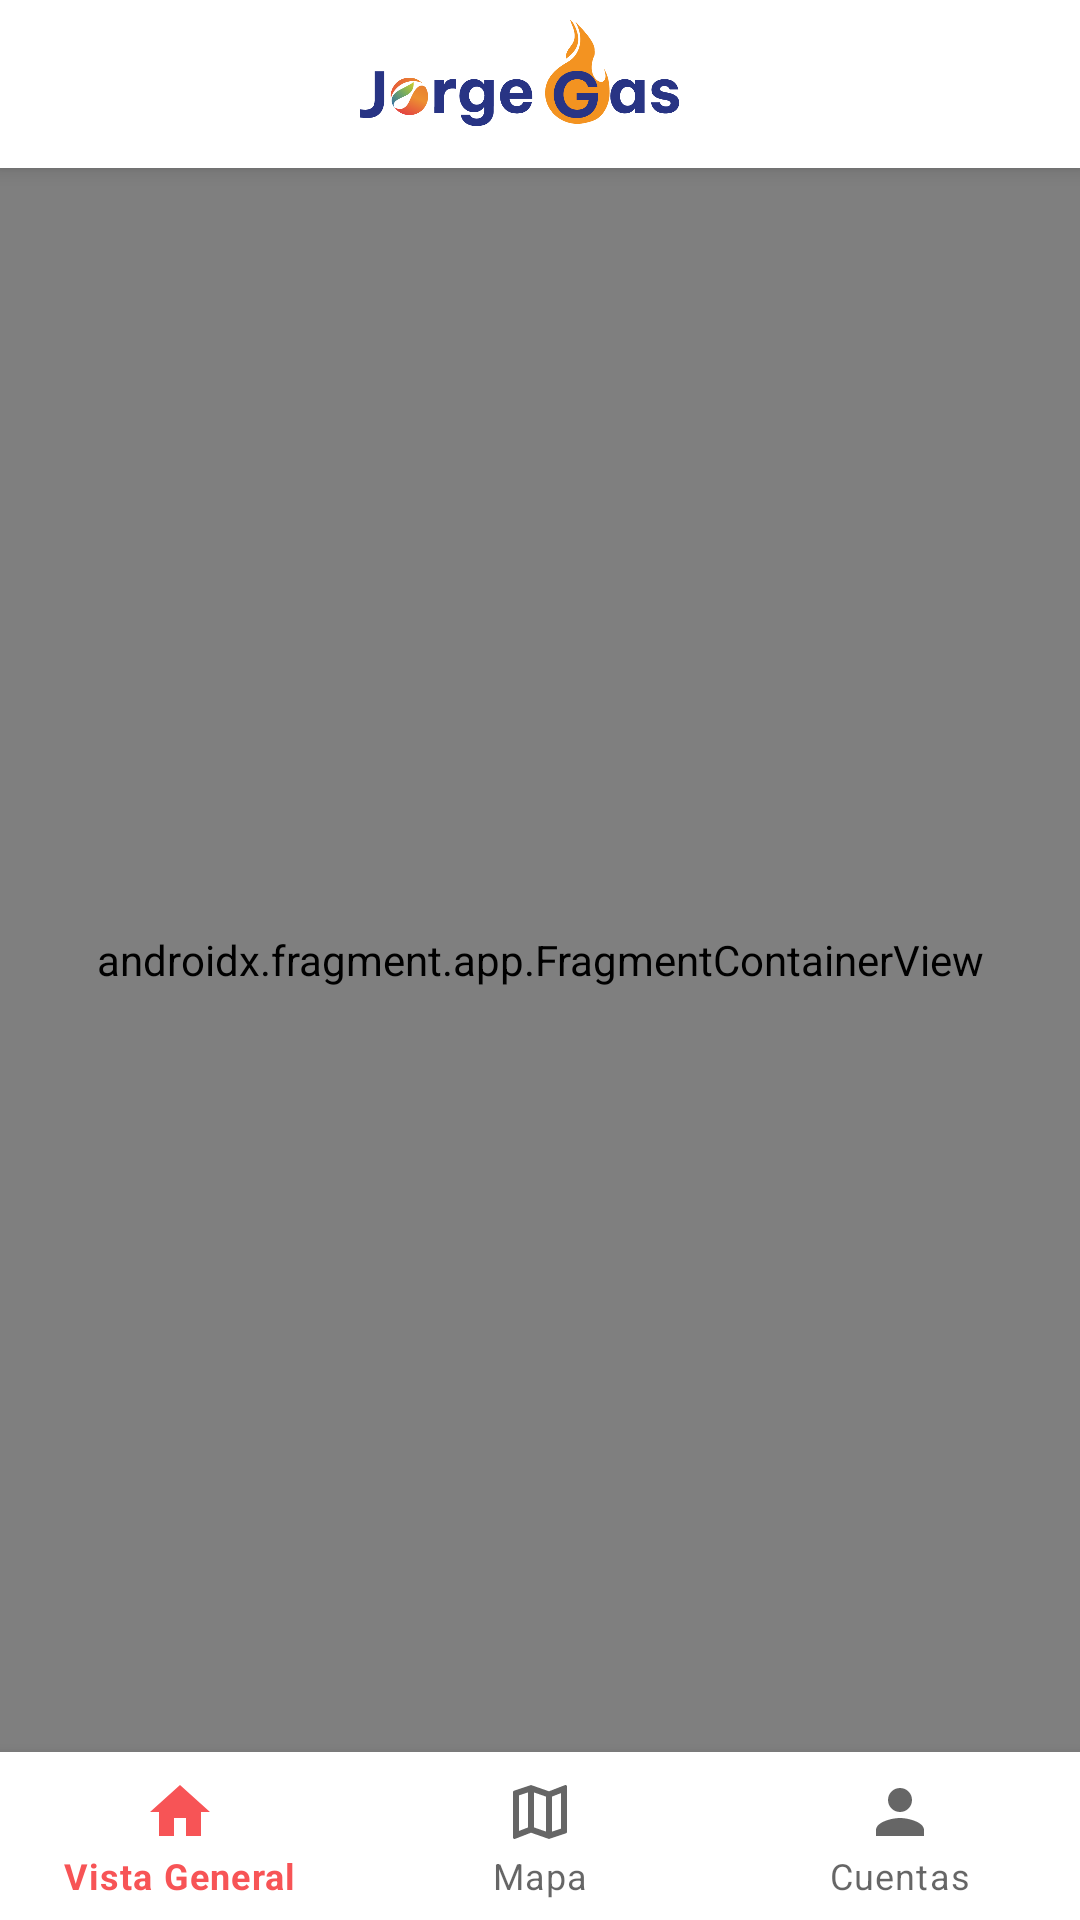

Layout XML and referenced resources for this Android screen:
<!-- AndroidManifest.xml: activity theme AppTheme.NoActionBar -->
<!-- res/layout/activity_main.xml -->
<?xml version="1.0" encoding="utf-8"?>
<androidx.constraintlayout.widget.ConstraintLayout
    xmlns:android="http://schemas.android.com/apk/res/android"
    xmlns:app="http://schemas.android.com/apk/res-auto"
    xmlns:tools="http://schemas.android.com/tools"
    android:layout_width="match_parent"
    android:layout_height="match_parent">

    <androidx.drawerlayout.widget.DrawerLayout
        android:id="@+id/drawerLayout"
        android:layout_width="match_parent"
        android:layout_height="match_parent"
        >
        <include
            android:id="@+id/fragment_base_interface"
            layout="@layout/fragment_base_interface"
            android:layout_width="match_parent"
            android:layout_height="0dp"
            app:layout_constraintBottom_toTopOf="@+id/bottom_navigation_view"/>
        <com.google.android.material.navigation.NavigationView
            android:id="@+id/navView"
            android:layout_width="wrap_content"
            android:layout_height="match_parent"
            android:layout_gravity="start"
            app:menu="@menu/navdrawer_menu"
            app:headerLayout="@layout/drawer_nav_header">

            <LinearLayout
                android:layout_width="match_parent"
                android:layout_height="wrap_content"
                android:layout_gravity="bottom"
                android:clickable="true"
                android:orientation="vertical">

                <ImageView
                    android:layout_height="wrap_content"
                    android:layout_width="wrap_content"
                    android:src="@drawable/ic_primeros_pasos"
                    android:layout_gravity="center"
                    android:contentDescription="@string/primeros_pasos"
                    />

                <TextView
                    android:layout_height="wrap_content"
                    android:layout_width="wrap_content"
                    android:layout_gravity="center"
                    android:text="@string/primeros_pasos_pregunta"
                    android:textAppearance="?attr/textAppearanceHeadline6"
                    />

                <TextView
                    android:layout_height="wrap_content"
                    android:layout_width="wrap_content"
                    android:layout_gravity="center"
                    android:gravity="center"
                    android:text="@string/primeros_pasos_pregunta_contenido"
                    android:layout_marginHorizontal="@dimen/space_big"
                    />
                <TextView
                    android:layout_height="wrap_content"
                    android:layout_width="wrap_content"
                    android:layout_gravity="center"
                    android:text="@string/ver_aquí"
                    android:textColor="@color/hiperlink"
                    android:layout_marginBottom="@dimen/text_medium"
                    />

                <androidx.constraintlayout.widget.ConstraintLayout
                    android:layout_width="match_parent"
                    android:layout_height="wrap_content"
                    android:orientation="vertical"
                    android:background="#EEEEEE"
                    >
                    <ImageView
                        android:id="@+id/imageView_footer_logo"
                        android:layout_height="50dp"
                        android:layout_width="50dp"
                        android:layout_marginStart="@dimen/space_big"
                        android:layout_marginVertical="@dimen/space_big"
                        app:layout_constraintTop_toTopOf="parent"
                        app:layout_constraintBottom_toBottomOf="parent"
                        app:layout_constraintStart_toStartOf="parent"
                        android:src="@drawable/icono_app_sin_fondo"
                        android:contentDescription="@string/logo_jorge_gas"
                        />

                    <TextView
                        android:id="@+id/textView_footer_jorgeGas"
                        android:layout_width="wrap_content"
                        android:layout_height="wrap_content"
                        android:layout_marginStart="@dimen/space_small"
                        app:layout_constraintStart_toEndOf="@+id/imageView_footer_logo"
                        app:layout_constraintTop_toTopOf="@+id/imageView_footer_logo"
                        app:layout_constraintBottom_toBottomOf="@+id/imageView_footer_logo"
                        android:text="@string/jorgegas"
                        android:textAppearance="?attr/textAppearanceHeadline6"/>

                    <TextView
                        android:id="@+id/textView_footer_app"
                        android:layout_width="wrap_content"
                        android:layout_height="wrap_content"
                        app:layout_constraintStart_toEndOf="@+id/textView_footer_jorgeGas"
                        app:layout_constraintTop_toTopOf="@+id/imageView_footer_logo"
                        app:layout_constraintBottom_toBottomOf="@+id/imageView_footer_logo"
                        android:text="@string/app"
                        android:layout_marginStart="@dimen/space_small"/>

                    <TextView
                        android:id="@+id/textView_footer_version"
                        android:layout_width="wrap_content"
                        android:layout_height="wrap_content"
                        android:layout_marginStart="10dp"
                        app:layout_constraintStart_toEndOf="@+id/imageView_footer_logo"
                        app:layout_constraintTop_toBottomOf="@+id/textView_footer_jorgeGas"
                        android:text="@string/version" />
                </androidx.constraintlayout.widget.ConstraintLayout>
            </LinearLayout>
        </com.google.android.material.navigation.NavigationView>
    </androidx.drawerlayout.widget.DrawerLayout>

</androidx.constraintlayout.widget.ConstraintLayout>
<!-- res/layout/fragment_base_interface.xml (included above) -->
<?xml version="1.0" encoding="utf-8"?>
<androidx.coordinatorlayout.widget.CoordinatorLayout
    xmlns:android="http://schemas.android.com/apk/res/android"
    xmlns:app="http://schemas.android.com/apk/res-auto"
    xmlns:tools="http://schemas.android.com/tools"
    android:layout_width="match_parent"
    android:layout_height="match_parent"
    tools:context=".MainActivity">

    <com.google.android.material.appbar.AppBarLayout
        android:id="@+id/appBarLayout"
        android:layout_width="match_parent"
        android:layout_height="wrap_content"
        android:theme="@style/ActionBar"
        >
        <androidx.appcompat.widget.Toolbar
            android:id="@+id/toolbar"
            android:layout_width="match_parent"
            android:layout_height="match_parent"
            >
            <ImageView
                android:layout_width="wrap_content"
                android:layout_height="?android:attr/actionBarSize"
                android:contentDescription="@string/logo_jorge_gas"
                android:paddingStart="0dp"
                android:paddingTop="5dp"
                android:paddingEnd="30dp"
                android:paddingBottom="13dp"
                android:src="@drawable/logo_normal"
                tools:ignore="ImageContrastCheck" />
        </androidx.appcompat.widget.Toolbar>
    </com.google.android.material.appbar.AppBarLayout>


    <androidx.constraintlayout.widget.ConstraintLayout
        android:layout_width="match_parent"
        android:layout_height="match_parent"
        app:layout_behavior="@string/appbar_scrolling_view_behavior"
        tools:showIn="@layout/fragment_base_interface">

        <androidx.fragment.app.FragmentContainerView
            android:id="@+id/nav_host_fragment_activity_main"
            android:name="androidx.navigation.fragment.NavHostFragment"
            android:layout_width="match_parent"
            android:layout_height="0dp"
            app:defaultNavHost="true"
            app:layout_constraintStart_toStartOf="parent"
            app:layout_constraintEnd_toEndOf="parent"
            app:layout_constraintTop_toTopOf="parent"
            app:layout_constraintBottom_toTopOf="@id/bottom_navigation_view"
            app:navGraph="@navigation/mobile_navigation"

            />
        <com.google.android.material.bottomnavigation.BottomNavigationView
            android:id="@+id/bottom_navigation_view"
            android:layout_width="match_parent"
            android:layout_height="wrap_content"
            app:layout_constraintStart_toStartOf="parent"
            app:layout_constraintEnd_toEndOf="parent"
            app:layout_constraintBottom_toBottomOf="parent"
            app:menu="@menu/bottom_nav_menu" />

    </androidx.constraintlayout.widget.ConstraintLayout>


</androidx.coordinatorlayout.widget.CoordinatorLayout>
<!-- res/layout/drawer_nav_header.xml (included above) -->
<?xml version="1.0" encoding="utf-8"?>
<androidx.constraintlayout.widget.ConstraintLayout
    xmlns:android="http://schemas.android.com/apk/res/android"
    xmlns:app="http://schemas.android.com/apk/res-auto"
    xmlns:tools="http://schemas.android.com/tools"
    android:id="@+id/navHeader"
    android:layout_width="match_parent"
    android:layout_height="wrap_content"
    android:padding="16dp"
    android:theme="@style/ThemeOverlay.AppCompat.Dark">

    <de.hdodenhof.circleimageview.CircleImageView
        android:id="@+id/circleImageView_drawerNavHeader_fotoPerfil"
        android:layout_width="96dp"
        android:layout_height="96dp"
        android:layout_marginHorizontal="@dimen/space_small"
        app:civ_border_color="#c0c0c0"
        app:civ_border_width="1dp"
        app:layout_constraintStart_toStartOf="parent"
        app:layout_constraintEnd_toEndOf="parent"
        app:layout_constraintTop_toTopOf="parent"
        android:src="@drawable/card_vistageneral_callcenter"/>

    <de.hdodenhof.circleimageview.CircleImageView
        android:id="@+id/circleImageView_drawerNavHeader_iconoTomarFoto"
        android:layout_width="24dp"
        android:layout_height="24dp"
        android:layout_marginTop="70dp"
        android:src="@drawable/baseline_camera_alt_24"
        app:civ_border_color="#c0c0c0"
        app:civ_border_width="1dp"
        android:background="@color/white"
        app:layout_constraintEnd_toEndOf="parent"
        app:layout_constraintHorizontal_bias="0.565"
        app:layout_constraintStart_toStartOf="parent"
        app:layout_constraintTop_toTopOf="@id/circleImageView_drawerNavHeader_fotoPerfil" />

    <TextView
        android:id="@+id/textView_drawerNavHeader_nombreUsuario"
        android:layout_width="wrap_content"
        android:layout_height="wrap_content"
        android:layout_marginTop="@dimen/space_small"
        android:textColor="@color/black"
        android:textSize="20sp"
        android:textAppearance="?attr/textAppearanceHeadline6"
        app:layout_constraintStart_toStartOf="parent"
        app:layout_constraintEnd_toEndOf="parent"
        app:layout_constraintTop_toBottomOf="@id/circleImageView_drawerNavHeader_fotoPerfil"
        tools:text="Cristóbal Sepúlveda Silva"/>

    <TextView
        android:id="@+id/textView_drawerNavHeader_rol"
        android:layout_width="wrap_content"
        android:layout_height="wrap_content"
        android:layout_marginTop="@dimen/space_small"
        android:textColor="@color/black"
        android:textSize="18sp"
        android:textAppearance="?attr/textAppearanceHeadline3"
        app:layout_constraintStart_toStartOf="parent"
        app:layout_constraintEnd_toEndOf="parent"
        app:layout_constraintTop_toBottomOf="@id/textView_drawerNavHeader_nombreUsuario"
        tools:text="Peoneta"
        />

    <com.google.android.material.divider.MaterialDivider
        android:layout_width="match_parent"
        android:layout_height="wrap_content"
        android:layout_marginTop="@dimen/space_small"
        app:layout_constraintStart_toStartOf="parent"
        app:layout_constraintEnd_toEndOf="parent"
        app:layout_constraintTop_toBottomOf="@id/textView_drawerNavHeader_rol"
        />
</androidx.constraintlayout.widget.ConstraintLayout>
<!-- resources referenced by this layout -->
<resources>
  <color name="black">#3c3c3c</color>
  <color name="hiperlink">#0000EE</color>
  <color name="white">#FFFFFFFF</color>
  <dimen name="space_big">24dp</dimen>
  <dimen name="space_small">8dp</dimen>
  <dimen name="text_medium">14sp</dimen>
  <!-- drawable baseline_camera_alt_24 (drawable) -->
  <vector
      xmlns:android="http://schemas.android.com/apk/res/android"
      android:height="24dp"
      android:tint="#F44336"
      android:viewportHeight="24"
      android:viewportWidth="24"
      android:width="24dp">
  
      <path
          android:fillColor="@android:color/white"
          android:pathData="M12,12m-3.2,0a3.2,3.2 0,1 1,6.4 0a3.2,3.2 0,1 1,-6.4 0"/>
      <path
          android:fillColor="@android:color/white"
          android:pathData="M9,2L7.17,4L4,4c-1.1,0 -2,0.9 -2,2v12c0,1.1 0.9,2 2,2h16c1.1,0 2,-0.9 2,-2L22,6c0,-1.1 -0.9,-2 -2,-2h-3.17L15,2L9,2zM12,17c-2.76,0 -5,-2.24 -5,-5s2.24,-5 5,-5 5,2.24 5,5 -2.24,5 -5,5z"/>
  </vector>
  <!-- drawable card_vistageneral_callcenter: png bitmap (drawable, 273639 bytes) -->
  <!-- drawable ic_primeros_pasos: vector/xml drawable (drawable, 54695 chars, omitted) -->
  <!-- drawable icono_app_sin_fondo: png bitmap (drawable, 81144 bytes) -->
  <!-- drawable logo_normal: png bitmap (drawable, 23609 bytes) -->
  <string name="app">app</string>
  <string name="appbar_scrolling_view_behavior" translatable="false">com.google.android.material.appbar.AppBarLayout$ScrollingViewBehavior</string>
  <string name="jorgegas">JorgeGas</string>
  <string name="logo_jorge_gas">Logo Jorge Gas</string>
  <string name="primeros_pasos">Primeros pasos</string>
  <string name="primeros_pasos_pregunta">¿Primeros pasos?</string>
  <string name="primeros_pasos_pregunta_contenido">¡Revisa nuestra sección de preguntas  frecuentes!</string>
  <string name="version">Vers. 1.10</string>
  <style name="ActionBar">
          <item name="colorPrimary">@color/white</item>
          
          <item name="colorPrimaryDark">@color/white</item>
          <item name="colorAccent">@color/colorAccent</item>
      </style>
  <style name="AppTheme.NoActionBar" parent="AppTheme">
          <item name="windowActionBar">false</item>
          <item name="windowNoTitle">true</item>
  
       </style>
  <color name="colorAccent">#FF4081</color>
  <style name="AppTheme" parent="Theme.MaterialComponents.Light">
          <item name="colorPrimary">@color/orange</item>
          <item name="colorPrimaryDark">@color/white</item>
          <item name="colorOnPrimary">@android:color/white</item>
          <item name="colorSecondary">@android:color/white</item>
          <item name="android:navigationBarColor">@color/white</item>
          
          <item name="android:windowLightStatusBar">true</item>
          <item name="colorAccent">@color/colorAccent</item>
          
          
      </style>
  <color name="orange">#F75456</color>
</resources>
